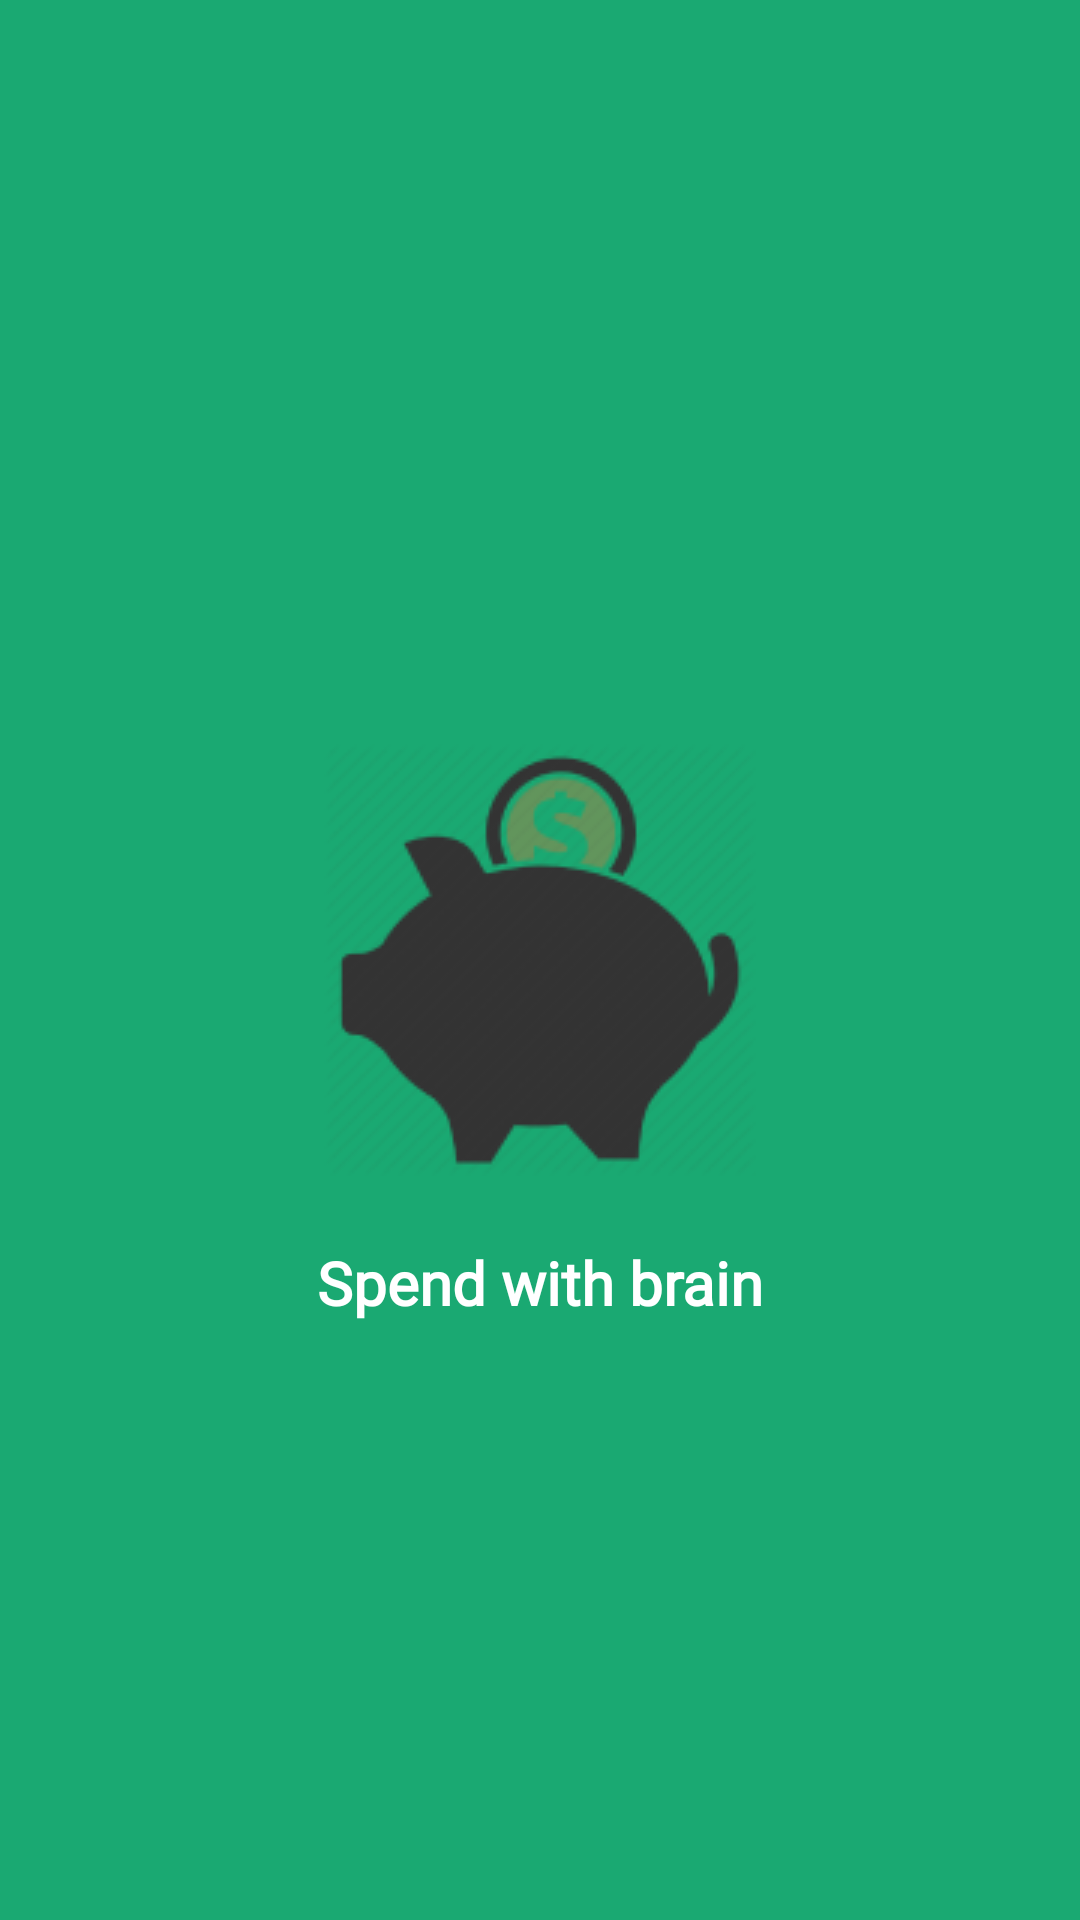

Write the Android layout XML for this screen, with the resource values it uses.
<!-- AndroidManifest.xml: activity theme Theme.AppCompat.Light.NoActionBar.FullScreen -->
<!-- res/layout/activity_splash.xml -->
<?xml version="1.0" encoding="utf-8"?>
<layout xmlns:android="http://schemas.android.com/apk/res/android"
    xmlns:app="http://schemas.android.com/apk/res-auto"
    xmlns:tools="http://schemas.android.com/tools">

    <data>
        <import type="android.view.View" />

        <variable
            name="viewModel"
            type="com.example.expenseappmvvm.screen.splashScreen.SplashViewModel" />
    </data>

    <androidx.constraintlayout.widget.ConstraintLayout
        android:layout_width="match_parent"
        android:layout_height="match_parent"
        android:background="@color/green"
        tools:context=".SplashActivity">

        <ImageView
            android:id="@+id/splash_img"
            android:layout_width="wrap_content"
            android:layout_height="wrap_content"
            android:foregroundGravity="center"
            app:layout_constraintBottom_toBottomOf="parent"
            app:layout_constraintLeft_toLeftOf="parent"
            app:layout_constraintRight_toRightOf="parent"
            app:layout_constraintTop_toTopOf="parent"
            app:srcCompat="@drawable/logo_img" />

        <TextView
            android:id="@+id/splash_tv"
            android:layout_width="wrap_content"
            android:layout_height="wrap_content"
            android:layout_marginTop="@dimen/space_22dp"
            android:fontFamily="@font/rufina_regular"
            android:text="@string/splash_text"
            android:textColor="@color/white"
            android:textSize="@dimen/size_20sp"
            android:textStyle="bold"
            app:layout_constraintEnd_toEndOf="@+id/splash_img"
            app:layout_constraintStart_toStartOf="@+id/splash_img"
            app:layout_constraintTop_toBottomOf="@+id/splash_img" />

    </androidx.constraintlayout.widget.ConstraintLayout>
</layout>
<!-- resources referenced by this layout -->
<resources>
  <color name="green">#1AA972</color>
  <color name="white">#FFFFFFFF</color>
  <dimen name="size_20sp">20sp</dimen>
  <dimen name="space_22dp">22dp</dimen>
  <!-- drawable logo_img: png bitmap (drawable, 11294 bytes) -->
  <string name="splash_text">Spend with brain</string>
  <style name="Theme.AppCompat.Light.NoActionBar.FullScreen" parent="@style/Theme.AppCompat.Light.NoActionBar">
          <item name="android:windowNoTitle">true</item>
          <item name="android:windowActionBar">false</item>
          <item name="android:windowFullscreen">true</item>
          <item name="android:windowContentOverlay">@null</item>
      </style>
</resources>
